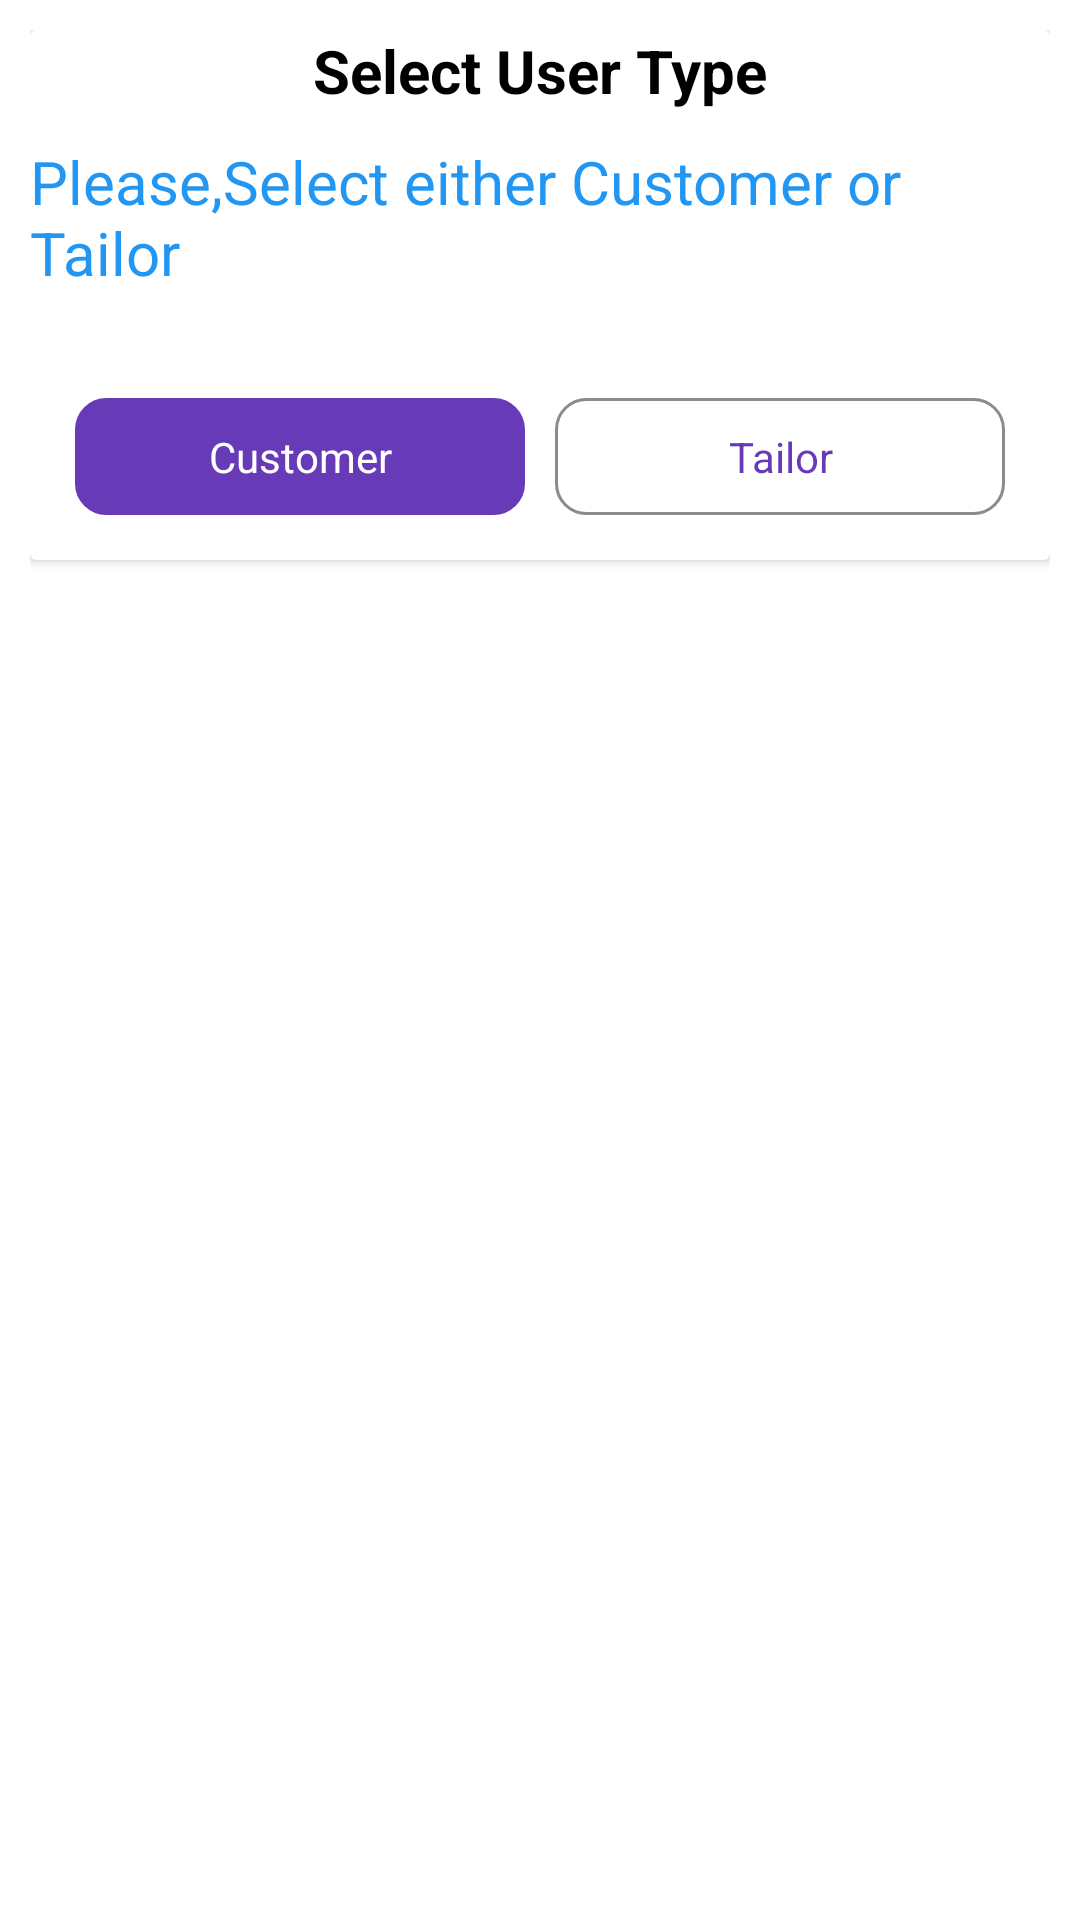

The Android layout XML behind this screen, and the referenced resources:
<!-- AndroidManifest.xml: application theme Theme.ClothesApp -->
<!-- res/layout/type_dialog.xml -->
<?xml version="1.0" encoding="utf-8"?>
<RelativeLayout
    xmlns:android="http://schemas.android.com/apk/res/android"
    android:layout_width="match_parent"
    android:padding="10dp"
    android:layout_height="match_parent">

    <androidx.cardview.widget.CardView
        android:layout_width="match_parent"
        android:layout_height="wrap_content">

        <LinearLayout
            android:orientation="vertical"
            android:layout_width="match_parent"
            android:layout_height="wrap_content">

            <TextView
                android:textStyle="bold"
                android:layout_gravity="center_horizontal"
                android:textColor="@color/black"
                android:textSize="20sp"
                android:text="@string/select_user_type"
                android:layout_width="wrap_content"
                android:layout_height="wrap_content"/>


            <TextView
                android:layout_marginTop="10dp"
                android:textColor="@color/purple_200"
                android:textSize="20sp"
                android:text="@string/please_select_either_customer_or_tailor"
                android:layout_width="wrap_content"
                android:layout_height="wrap_content"/>


            <LinearLayout
                android:padding="10dp"
                android:layout_marginTop="20dp"
                android:weightSum="2"
                android:orientation="horizontal"
                android:layout_width="match_parent"
                android:layout_height="wrap_content">

                <TextView
                    android:paddingBottom="10dp"
                    android:paddingTop="10dp"
                    android:gravity="center_horizontal"
                    android:textColor="@color/white"
                    android:background="@drawable/btn_bg"
                    android:layout_margin="5dp"
                    android:layout_weight="1"
                    android:text="@string/customer"
                    android:id="@+id/customer"
                    android:layout_width="0dp"
                    android:layout_height="wrap_content"/>


                <TextView
                    android:paddingBottom="10dp"
                    android:paddingTop="10dp"
                    android:gravity="center_horizontal"
                    android:textColor="@color/purple_500"
                    android:background="@drawable/input_bg"
                    android:layout_margin="5dp"
                    android:layout_weight="1"
                    android:text="@string/tailor"
                    android:id="@+id/tailor"
                    android:layout_width="0dp"
                    android:layout_height="wrap_content"/>

            </LinearLayout>

        </LinearLayout>
    </androidx.cardview.widget.CardView>
</RelativeLayout>
<!-- resources referenced by this layout -->
<resources>
  <color name="black">#FF000000</color>
  <color name="purple_200">#2196F3</color>
  <color name="purple_500">#673AB7</color>
  <color name="white">#FFFFFFFF</color>
  <!-- drawable btn_bg (drawable) -->
  <?xml version="1.0" encoding="utf-8"?>
  <shape android:shape="rectangle" xmlns:android="http://schemas.android.com/apk/res/android">
      <corners android:radius="10dp"/>
      <solid android:color="@color/purple_500"/>
      <stroke android:color="@color/purple_500" android:width="1dp"/>
  </shape>
  <!-- drawable input_bg (drawable) -->
  <?xml version="1.0" encoding="utf-8"?>
  <shape android:shape="rectangle" xmlns:android="http://schemas.android.com/apk/res/android">
      <corners android:radius="10dp"/>
      <solid android:color="@color/white"/>
      <stroke android:color="#8C8A8A" android:width="1dp"/>
  </shape>
  <string name="customer">Customer</string>
  <string name="please_select_either_customer_or_tailor">Please,Select either Customer or Tailor</string>
  <string name="select_user_type">Select User Type</string>
  <string name="tailor">Tailor</string>
  <style name="Theme.ClothesApp" parent="Base.Theme.ClothesApp" />
  <style name="Base.Theme.ClothesApp" parent="Theme.MaterialComponents.DayNight.DarkActionBar">
          
          
          <item name="colorPrimary">@color/purple_500</item>
          <item name="colorPrimaryVariant">@color/purple_700</item>
          <item name="colorOnPrimary">@color/white</item>
          
          <item name="colorSecondary">@color/teal_200</item>
          <item name="colorSecondaryVariant">@color/teal_700</item>
          <item name="colorOnSecondary">@color/black</item>
          
          <item name="android:statusBarColor">?attr/colorPrimaryVariant</item>
      </style>
  <color name="purple_700">#F31761</color>
  <color name="teal_200">#FF03DAC5</color>
  <color name="teal_700">#FF018786</color>
</resources>
